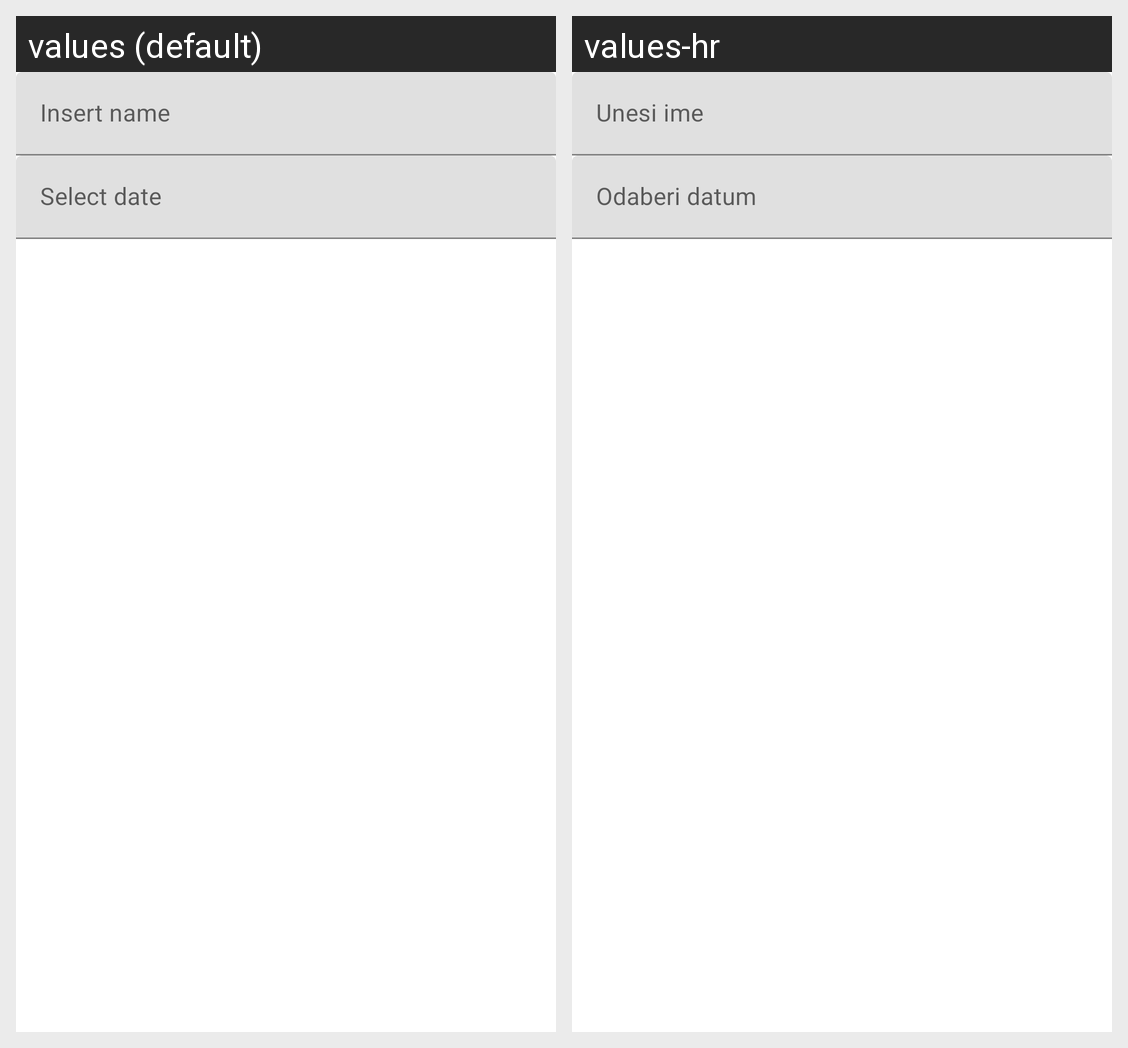

Locale-by-locale string values for the Android screen shown in this grid:
Android screen res/layout/dialog_add_birthday.xml rendered under 2 locales, left to right: values (default), values-hr. Device: Nexus 5 (rendered at 1080×1920; each locale shown at half size, 540×960, under a caption strip naming it); theme Theme.DatePicker.
Strings drawn on this screen, with the default value and each locale's value (text and hints the layout hard-codes, and strings that could not be matched under every locale, appear in the picture but are not listed):

add_name
  values: Insert name
  values-hr: Unesi ime

select_date
  values: Select date
  values-hr: Odaberi datum
